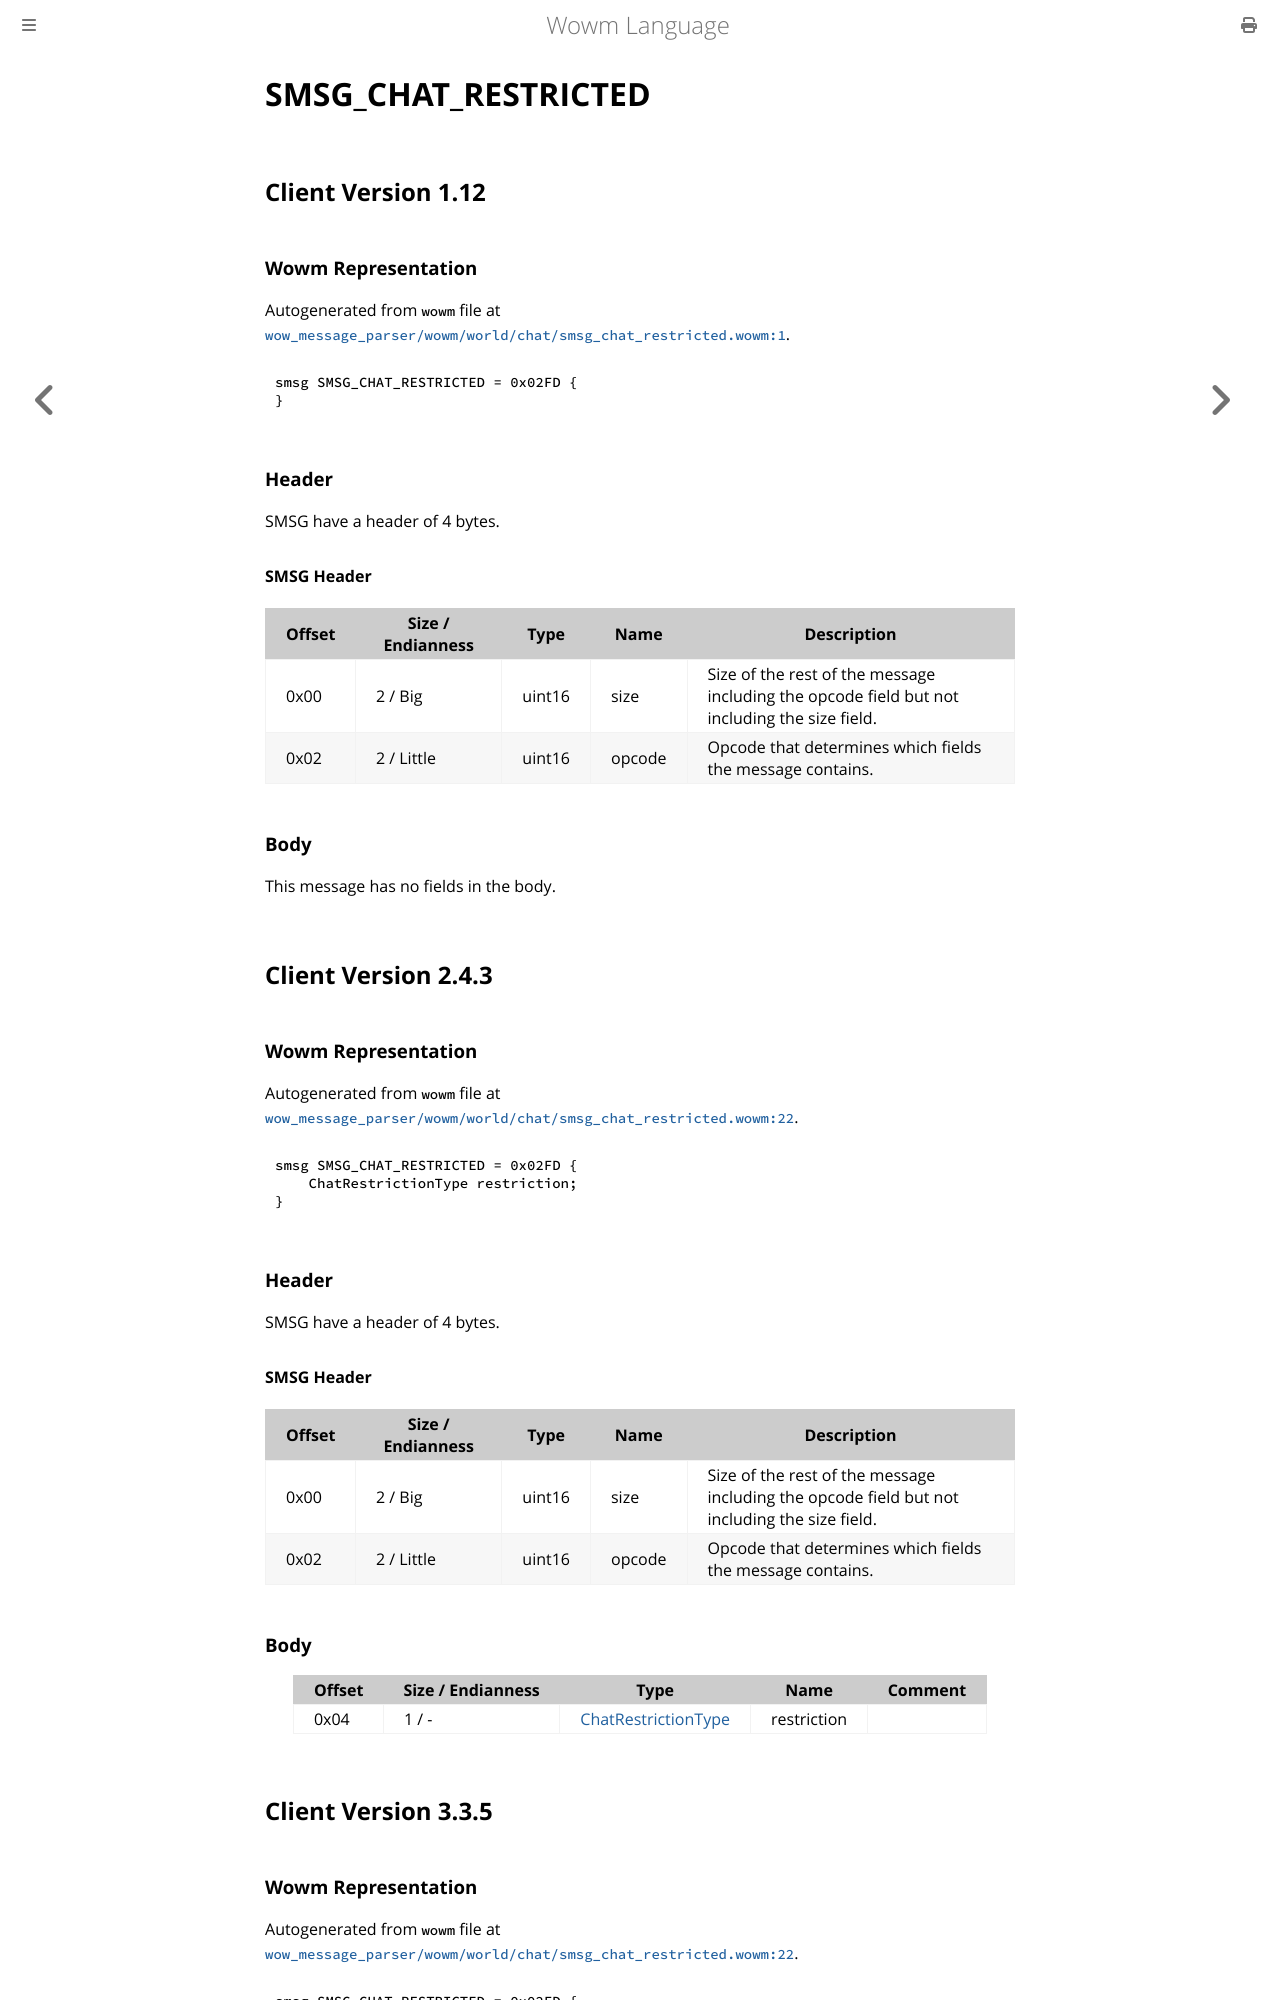

repository: gtker/wow_messages · page: docs/smsg_chat_restricted.html · generator: mdbook

# SMSG_CHAT_RESTRICTED

## Client Version 1.12

### Wowm Representation

Autogenerated from `wowm` file at [`wow_message_parser/wowm/world/chat/smsg_chat_restricted.wowm:1`](https://github.com/gtker/wow_messages/tree/main/wow_message_parser/wowm/world/chat/smsg_chat_restricted.wowm#L1).
```rust,ignore
smsg SMSG_CHAT_RESTRICTED = 0x02FD {
}
```
### Header

SMSG have a header of 4 bytes.

#### SMSG Header

| Offset | Size / Endianness | Type   | Name   | Description |
| ------ | ----------------- | ------ | ------ | ----------- |
| 0x00   | 2 / Big           | uint16 | size   | Size of the rest of the message including the opcode field but not including the size field.|
| 0x02   | 2 / Little        | uint16 | opcode | Opcode that determines which fields the message contains.|

### Body

This message has no fields in the body.

## Client Version 2.4.3

### Wowm Representation

Autogenerated from `wowm` file at [`wow_message_parser/wowm/world/chat/smsg_chat_restricted.wowm:22`](https://github.com/gtker/wow_messages/tree/main/wow_message_parser/wowm/world/chat/smsg_chat_restricted.wowm#L22).
```rust,ignore
smsg SMSG_CHAT_RESTRICTED = 0x02FD {
    ChatRestrictionType restriction;
}
```
### Header

SMSG have a header of 4 bytes.

#### SMSG Header

| Offset | Size / Endianness | Type   | Name   | Description |
| ------ | ----------------- | ------ | ------ | ----------- |
| 0x00   | 2 / Big           | uint16 | size   | Size of the rest of the message including the opcode field but not including the size field.|
| 0x02   | 2 / Little        | uint16 | opcode | Opcode that determines which fields the message contains.|

### Body

| Offset | Size / Endianness | Type | Name | Comment |
| ------ | ----------------- | ---- | ---- | ------- |
| 0x04 | 1 / - | [ChatRestrictionType](chatrestrictiontype.md) | restriction |  |

## Client Version 3.3.5
